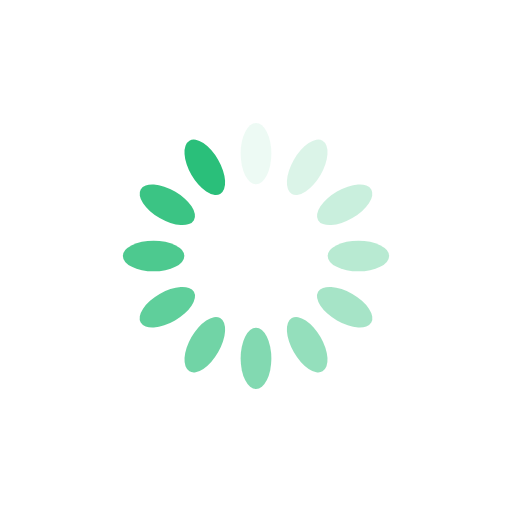
t = 0.00 s
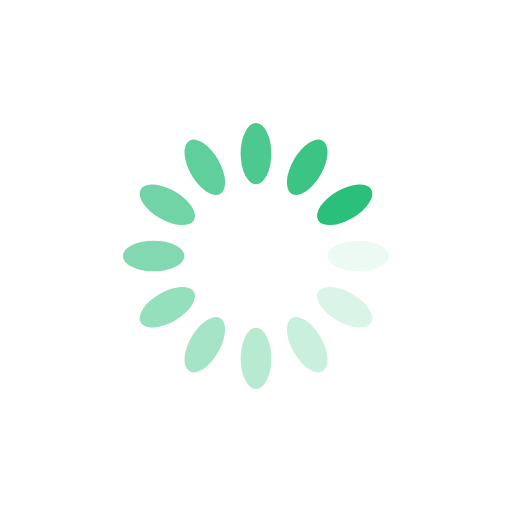
t = 0.25 s
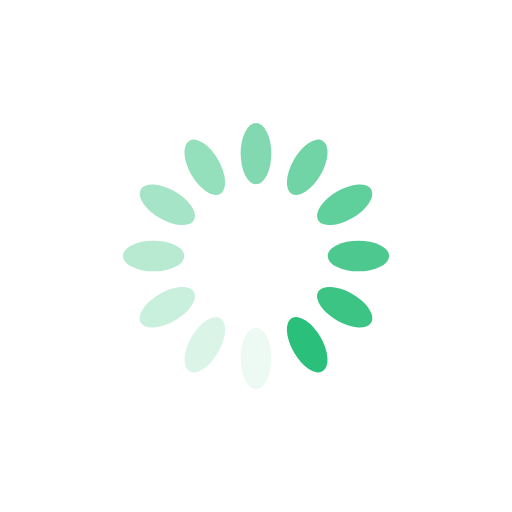
t = 0.50 s
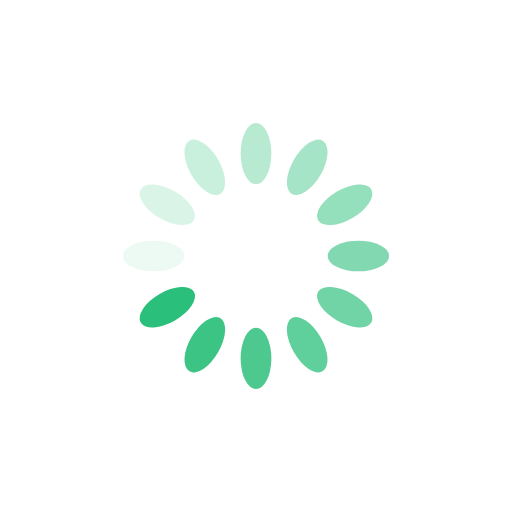
t = 0.75 s

The animated SVG that drew these frames (rendered in a browser with its animation timeline set to each time). Animation: 12 SMIL elements (animate=12); one cycle of 1.00 s, repeats indefinitely.

<svg xmlns="http://www.w3.org/2000/svg" viewBox="0 0 100 100" preserveAspectRatio="xMidYMid" width="200" height="200" style="shape-rendering: auto; display: block; background: rgb(255, 255, 255);" xmlns:xlink="http://www.w3.org/1999/xlink"><g><g transform="rotate(0 50 50)">
  <rect fill="#2abf7a" height="12" width="6" ry="6" rx="3" y="24" x="47">
    <animate repeatCount="indefinite" begin="-0.9166666666666666s" dur="1s" keyTimes="0;1" values="1;0" attributeName="opacity"></animate>
  </rect>
</g><g transform="rotate(30 50 50)">
  <rect fill="#2abf7a" height="12" width="6" ry="6" rx="3" y="24" x="47">
    <animate repeatCount="indefinite" begin="-0.8333333333333334s" dur="1s" keyTimes="0;1" values="1;0" attributeName="opacity"></animate>
  </rect>
</g><g transform="rotate(60 50 50)">
  <rect fill="#2abf7a" height="12" width="6" ry="6" rx="3" y="24" x="47">
    <animate repeatCount="indefinite" begin="-0.75s" dur="1s" keyTimes="0;1" values="1;0" attributeName="opacity"></animate>
  </rect>
</g><g transform="rotate(90 50 50)">
  <rect fill="#2abf7a" height="12" width="6" ry="6" rx="3" y="24" x="47">
    <animate repeatCount="indefinite" begin="-0.6666666666666666s" dur="1s" keyTimes="0;1" values="1;0" attributeName="opacity"></animate>
  </rect>
</g><g transform="rotate(120 50 50)">
  <rect fill="#2abf7a" height="12" width="6" ry="6" rx="3" y="24" x="47">
    <animate repeatCount="indefinite" begin="-0.5833333333333334s" dur="1s" keyTimes="0;1" values="1;0" attributeName="opacity"></animate>
  </rect>
</g><g transform="rotate(150 50 50)">
  <rect fill="#2abf7a" height="12" width="6" ry="6" rx="3" y="24" x="47">
    <animate repeatCount="indefinite" begin="-0.5s" dur="1s" keyTimes="0;1" values="1;0" attributeName="opacity"></animate>
  </rect>
</g><g transform="rotate(180 50 50)">
  <rect fill="#2abf7a" height="12" width="6" ry="6" rx="3" y="24" x="47">
    <animate repeatCount="indefinite" begin="-0.4166666666666667s" dur="1s" keyTimes="0;1" values="1;0" attributeName="opacity"></animate>
  </rect>
</g><g transform="rotate(210 50 50)">
  <rect fill="#2abf7a" height="12" width="6" ry="6" rx="3" y="24" x="47">
    <animate repeatCount="indefinite" begin="-0.3333333333333333s" dur="1s" keyTimes="0;1" values="1;0" attributeName="opacity"></animate>
  </rect>
</g><g transform="rotate(240 50 50)">
  <rect fill="#2abf7a" height="12" width="6" ry="6" rx="3" y="24" x="47">
    <animate repeatCount="indefinite" begin="-0.25s" dur="1s" keyTimes="0;1" values="1;0" attributeName="opacity"></animate>
  </rect>
</g><g transform="rotate(270 50 50)">
  <rect fill="#2abf7a" height="12" width="6" ry="6" rx="3" y="24" x="47">
    <animate repeatCount="indefinite" begin="-0.16666666666666666s" dur="1s" keyTimes="0;1" values="1;0" attributeName="opacity"></animate>
  </rect>
</g><g transform="rotate(300 50 50)">
  <rect fill="#2abf7a" height="12" width="6" ry="6" rx="3" y="24" x="47">
    <animate repeatCount="indefinite" begin="-0.08333333333333333s" dur="1s" keyTimes="0;1" values="1;0" attributeName="opacity"></animate>
  </rect>
</g><g transform="rotate(330 50 50)">
  <rect fill="#2abf7a" height="12" width="6" ry="6" rx="3" y="24" x="47">
    <animate repeatCount="indefinite" begin="0s" dur="1s" keyTimes="0;1" values="1;0" attributeName="opacity"></animate>
  </rect>
</g><g></g></g><!-- [ldio] generated by https://loading.io --></svg>
